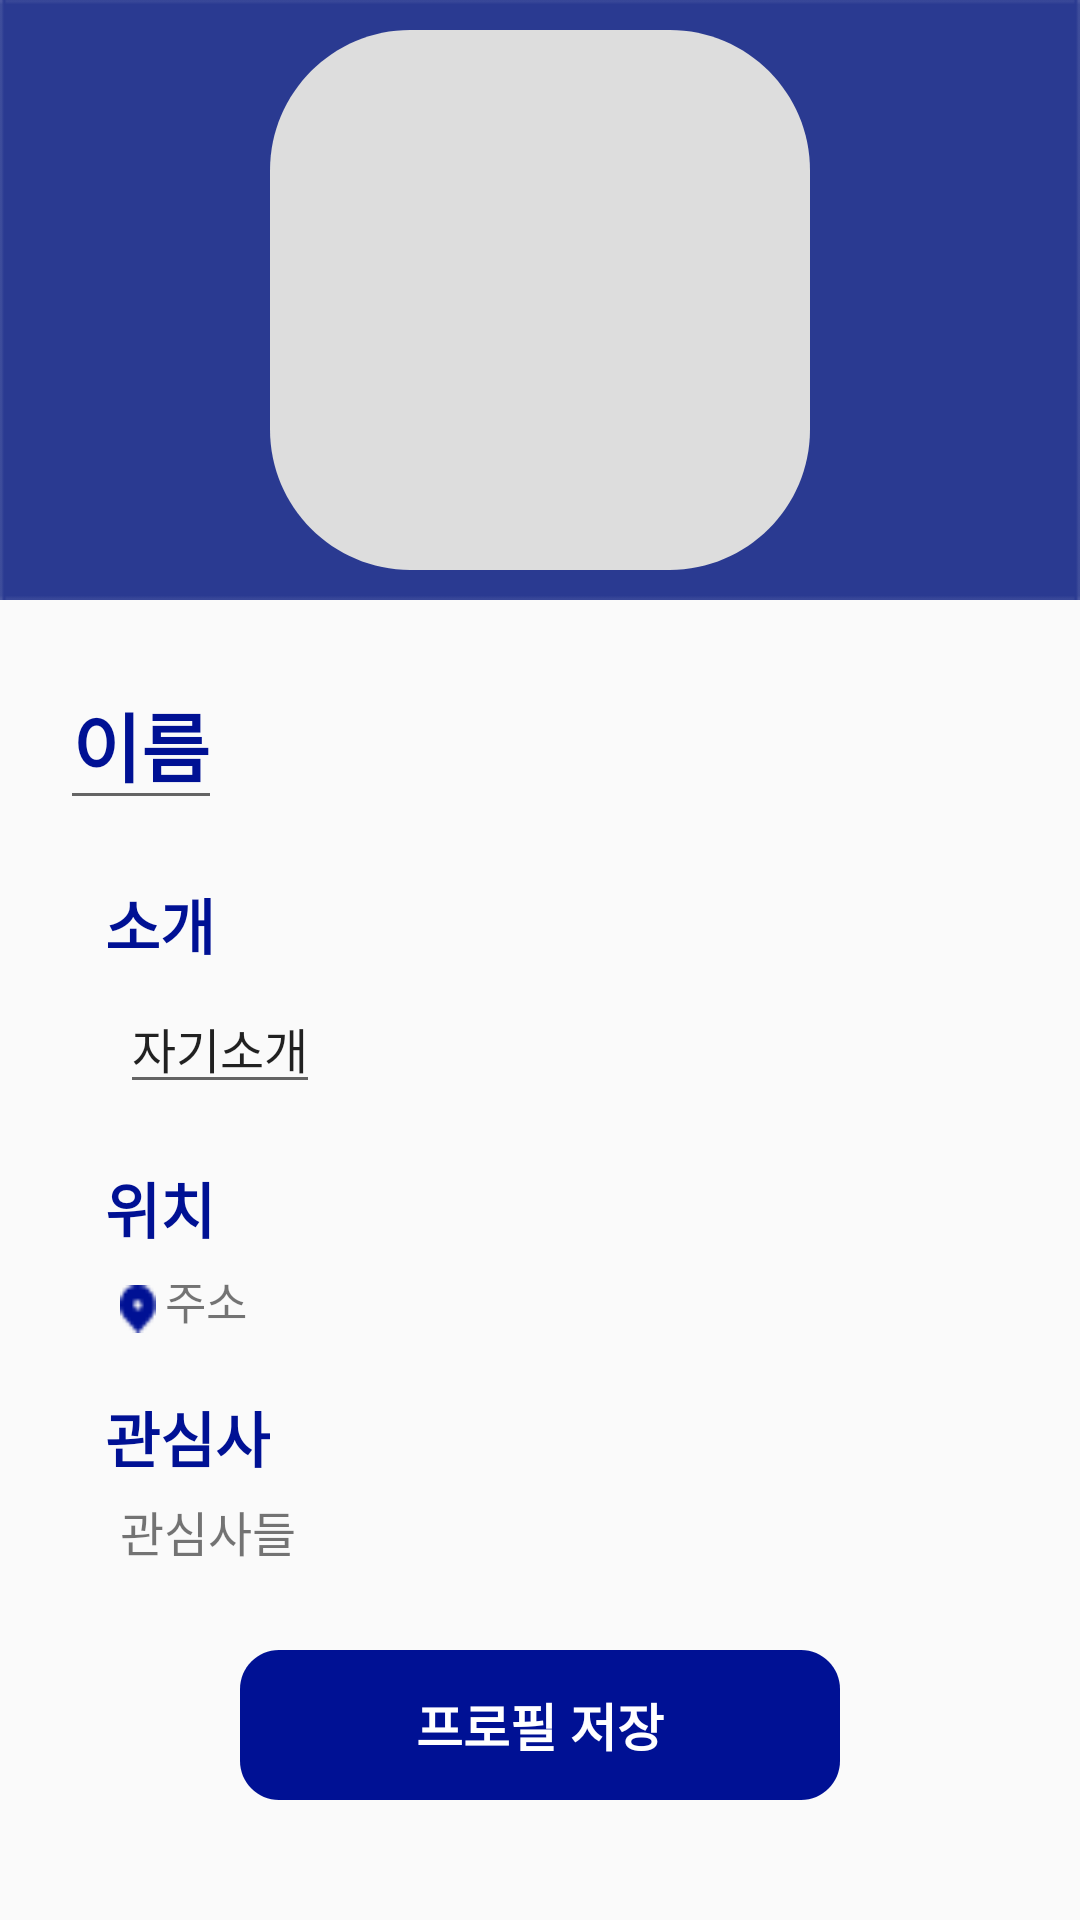

Layout XML and referenced resources for this Android screen:
<!-- AndroidManifest.xml: application theme Theme.Design.Light.NoActionBar -->
<!-- res/layout/activity_profile_update.xml -->
<?xml version="1.0" encoding="utf-8"?>
<androidx.constraintlayout.widget.ConstraintLayout xmlns:android="http://schemas.android.com/apk/res/android"
    xmlns:app="http://schemas.android.com/apk/res-auto"
    xmlns:tools="http://schemas.android.com/tools"
    android:layout_width="match_parent"
    android:layout_height="match_parent"
    tools:context=".ProfileUpdate">

    <androidx.constraintlayout.widget.ConstraintLayout
        android:id="@+id/constraintLayout2"
        android:layout_width="match_parent"
        android:layout_height="200dp"
        android:background="@drawable/profile_bar2"
        app:layout_constraintEnd_toEndOf="parent"
        app:layout_constraintStart_toStartOf="parent"
        app:layout_constraintTop_toTopOf="parent">

        <ImageView
            android:id="@+id/imageViewup"
            android:layout_width="180dp"
            android:layout_height="180dp"
            android:background="@drawable/profile50"
            android:scaleType="centerCrop"
            app:layout_constraintBottom_toBottomOf="parent"
            app:layout_constraintEnd_toEndOf="parent"
            app:layout_constraintStart_toStartOf="parent"
            app:layout_constraintTop_toTopOf="parent" />
    </androidx.constraintlayout.widget.ConstraintLayout>

    <EditText
        android:id="@+id/mynameup"
        android:layout_width="wrap_content"
        android:layout_height="wrap_content"
        android:layout_marginStart="20dp"
        android:layout_marginLeft="20dp"
        android:layout_marginTop="20dp"
        android:text="이름"
        android:textColor="#001194"
        android:textSize="25sp"
        android:textStyle="bold"
        app:layout_constraintStart_toStartOf="parent"
        app:layout_constraintTop_toBottomOf="@+id/constraintLayout2" />

    <TextView
        android:id="@+id/location"
        android:layout_width="wrap_content"
        android:layout_height="wrap_content"
        android:layout_marginStart="3dp"
        android:layout_marginLeft="3dp"
        android:layout_marginTop="5dp"
        android:text="주소"
        android:textSize="15sp"
        app:layout_constraintStart_toEndOf="@+id/viewup"
        app:layout_constraintTop_toBottomOf="@+id/textView10" />

    <TextView
        android:id="@+id/introduce"
        android:layout_width="wrap_content"
        android:layout_height="wrap_content"
        android:layout_marginStart="35dp"
        android:layout_marginLeft="35dp"
        android:layout_marginTop="20dp"
        android:text="소개"
        android:textStyle="bold"
        android:textColor="#001194"
        android:textSize="20sp"
        app:layout_constraintStart_toStartOf="parent"
        app:layout_constraintTop_toBottomOf="@+id/mynameup" />

    <EditText
        android:id="@+id/myintroduce2up"
        android:layout_width="wrap_content"
        android:layout_height="wrap_content"
        android:layout_marginStart="40dp"
        android:layout_marginLeft="40dp"
        android:layout_marginTop="5dp"
        android:text="자기소개"
        android:textSize="16sp"
        app:layout_constraintStart_toStartOf="parent"
        app:layout_constraintTop_toBottomOf="@+id/introduce" />

    <TextView
        android:id="@+id/myinterest"
        android:layout_width="wrap_content"
        android:layout_height="wrap_content"
        android:layout_marginStart="35dp"
        android:layout_marginLeft="35dp"
        android:layout_marginTop="20dp"
        android:text="관심사"
        android:textStyle="bold"
        android:textColor="#001194"
        android:textSize="20sp"
        app:layout_constraintStart_toStartOf="parent"
        app:layout_constraintTop_toBottomOf="@+id/location" />

    <View
        android:id="@+id/viewup"
        android:layout_width="12dp"
        android:layout_height="16dp"
        android:layout_marginStart="40dp"
        android:layout_marginLeft="40dp"
        android:background="@drawable/mappoint"
        app:layout_constraintBottom_toBottomOf="@+id/location"
        app:layout_constraintStart_toStartOf="parent" />

    <Button
        android:id="@+id/modprofileup"
        android:layout_width="wrap_content"
        android:layout_height="wrap_content"
        android:layout_marginBottom="40dp"
        android:background="@drawable/button"
        android:text="프로필 저장"
        android:textColor="@color/white"
        android:textSize="17sp"
        android:textStyle="bold"
        app:layout_constraintBottom_toBottomOf="parent"
        app:layout_constraintEnd_toEndOf="parent"
        app:layout_constraintStart_toStartOf="parent" />

    <TextView
        android:id="@+id/myinterest2up"
        android:layout_width="wrap_content"
        android:layout_height="wrap_content"
        android:layout_marginStart="40dp"
        android:layout_marginLeft="40dp"
        android:layout_marginTop="5dp"
        android:text="관심사들"
        android:textSize="16sp"
        app:layout_constraintStart_toStartOf="parent"
        app:layout_constraintTop_toBottomOf="@+id/myinterest" />

    <TextView
        android:id="@+id/textView10"
        android:layout_width="wrap_content"
        android:layout_height="wrap_content"
        android:layout_marginStart="35dp"
        android:layout_marginLeft="35dp"
        android:layout_marginTop="20dp"
        android:text="위치"
        android:textColor="#001194"
        android:textSize="20sp"
        android:textStyle="bold"
        app:layout_constraintStart_toStartOf="parent"
        app:layout_constraintTop_toBottomOf="@+id/myintroduce2up" />

</androidx.constraintlayout.widget.ConstraintLayout>
<!-- resources referenced by this layout -->
<resources>
  <color name="white">#FFFFFFFF</color>
  <!-- drawable button (drawable) -->
  <?xml version="1.0" encoding="utf-8"?>
  <vector
      xmlns:android="http://schemas.android.com/apk/res/android"
      xmlns:aapt="http://schemas.android.com/aapt"
      android:width="200dp"
      android:height="50dp"
      android:viewportWidth="200"
      android:viewportHeight="50"
      >
  
      <group>
  
          <clip-path
              android:pathData="M13 0H187C194.18 0 200 5.8203 200 13V37C200 44.1797 194.18 50 187 50H13C5.8203 50 0 44.1797 0 37V13C0 5.8203 5.8203 0 13 0Z"
              />
  
          <path
              android:pathData="M0 0V50H200V0"
              android:fillColor="#001194"
              />
  
      </group>
  
  </vector>
  <!-- drawable mappoint: png bitmap (drawable, 317 bytes) -->
  <!-- drawable profile50 (drawable) -->
  <?xml version="1.0" encoding="utf-8"?>
  <vector
      xmlns:android="http://schemas.android.com/apk/res/android"
      xmlns:aapt="http://schemas.android.com/aapt"
      android:width="50dp"
      android:height="50dp"
      android:viewportWidth="50"
      android:viewportHeight="50"
      >
  
      <group>
  
          <clip-path
              android:pathData="M13 0H37C44.1797 0 50 5.8203 50 13V37C50 44.1797 44.1797 50 37 50H13C5.8203 50 0 44.1797 0 37V13C0 5.8203 5.8203 0 13 0Z"
              />
  
          <path
              android:pathData="M0 0V50H50V0"
              android:fillColor="#dddddd"
              />
  
      </group>
  
  </vector>
  <!-- drawable profile_bar2: png bitmap (drawable, 827 bytes) -->
</resources>
